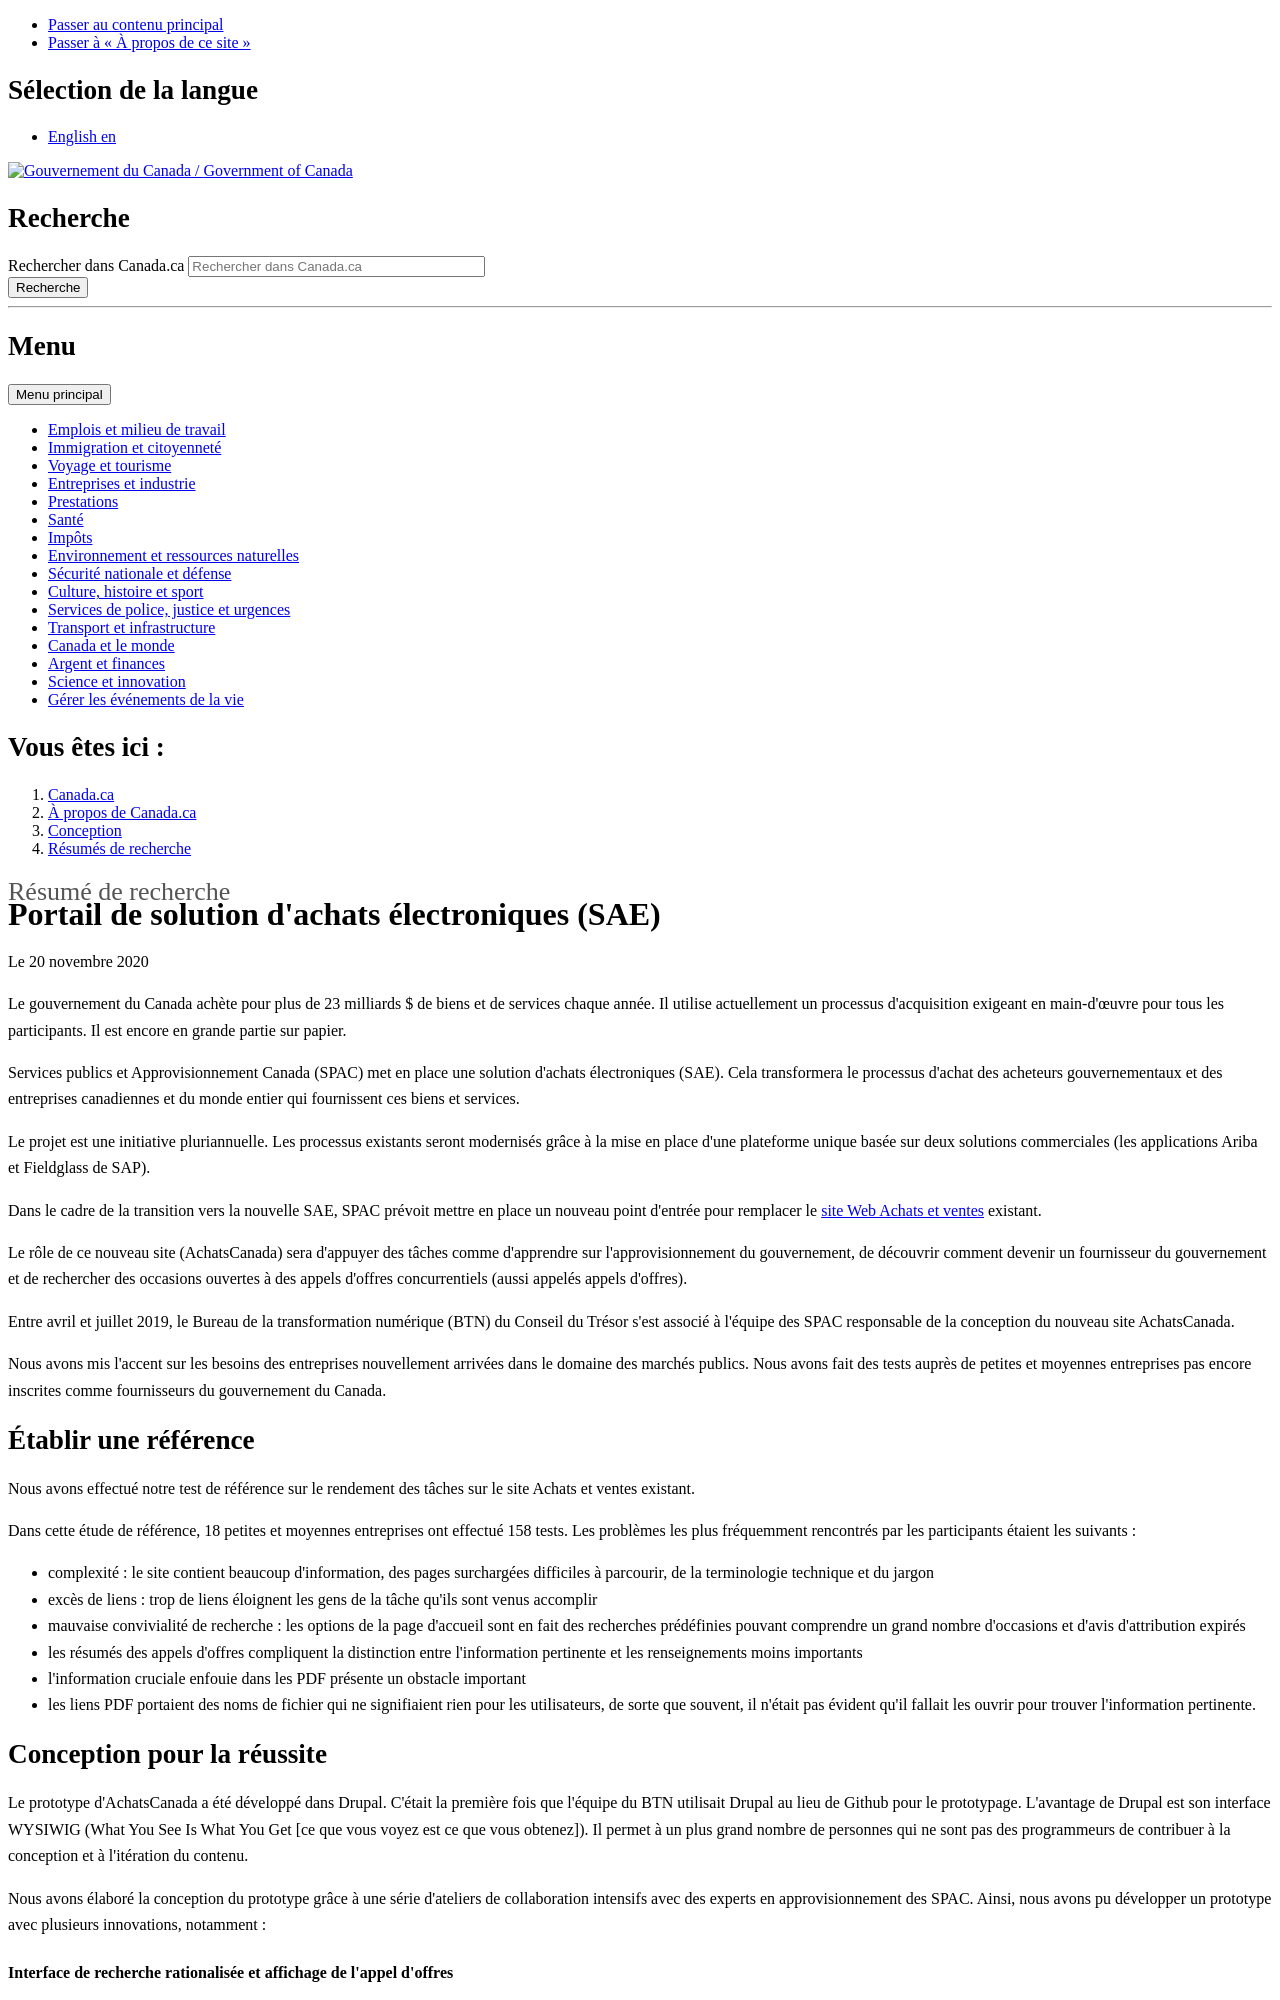

repository: canada-ca/systeme-conception · page: pr-preview/pr-666/resumes-recherche/achats-electroniques-resume-recherche.html · generator: jekyll

---
altLangPage: "https://design.canada.ca/research-summaries/electronic-procurement-research-summary.html"
date: 2020-11-20
dateModified: 2020-11-20
description: "Aider à développer le prototype d’un nouveau site Web d’approvisionnement. Nous avons mis l’accent sur les besoins des entreprises nouvellement arrivées dans le domaine de l’approvisionnement au gouvernement. Nous avons fait des tests auprès de petites et moyennes entreprises pas encore inscrites comme fournisseurs du gouvernement du Canada. Date : Printemps/été 2019"
language: fr
title: "Portail de solution d'achats électroniques (SAE)"
---
<p class="post-meta">Le 20 novembre 2020</p>
<p>Le gouvernement du Canada achète pour plus de 23 milliards $ de biens et de services chaque année. Il utilise actuellement un processus d'acquisition exigeant en main-d'œuvre pour tous les participants. Il est encore en grande partie sur papier.</p>
<p>Services publics et Approvisionnement Canada (SPAC) met en place une solution d'achats électroniques (SAE). Cela transformera le processus d'achat des acheteurs gouvernementaux et des entreprises canadiennes et du monde entier qui fournissent ces biens et services.</p>
<p>Le projet est une initiative pluriannuelle. Les processus existants seront modernisés grâce à la mise en place d'une plateforme unique basée sur deux solutions commerciales (les applications Ariba et Fieldglass de SAP).</p>
<p>Dans le cadre de la transition vers la nouvelle SAE, SPAC prévoit mettre en place un nouveau point d'entrée pour remplacer le <a href="https://achatsetventes.gc.ca/">site Web Achats et ventes</a> existant.</p>
<p>Le rôle de ce nouveau site (AchatsCanada) sera d'appuyer des tâches comme d'apprendre sur l'approvisionnement du gouvernement, de découvrir comment devenir un fournisseur du gouvernement et de rechercher des occasions ouvertes à des appels d'offres concurrentiels (aussi appelés appels d'offres).</p>
<p>Entre avril et juillet 2019, le Bureau de la transformation numérique (BTN) du Conseil du Trésor s'est associé à l'équipe des SPAC responsable de la conception du nouveau site AchatsCanada.</p>
<p>Nous avons mis l'accent sur les besoins des entreprises nouvellement arrivées dans le domaine des marchés publics. Nous avons fait des tests auprès de petites et moyennes entreprises pas encore inscrites comme fournisseurs du gouvernement du Canada.</p>
<h2>Établir une référence</h2>
<p>Nous avons effectué notre test de référence sur le rendement des tâches sur le site Achats et ventes existant.</p>
<p>Dans cette étude de référence, 18 petites et moyennes entreprises ont effectué 158 tests. Les problèmes les plus fréquemment rencontrés par les participants étaient les suivants&nbsp;: </p>
<ul>
  <li>complexité&nbsp;: le site contient beaucoup d'information, des pages surchargées difficiles à parcourir, de la terminologie technique et du jargon</li>
  <li>excès de liens&nbsp;: trop de liens éloignent les gens de la tâche qu'ils sont venus accomplir</li>
  <li>mauvaise convivialité de recherche&nbsp;: les options de la page d'accueil sont en fait des recherches prédéfinies pouvant comprendre un grand nombre d'occasions et d'avis d'attribution expirés</li>
  <li>les résumés des appels d'offres compliquent la distinction entre l'information pertinente et les renseignements moins importants</li>
  <li>l'information cruciale enfouie dans les PDF présente un obstacle important</li>
  <li>les liens PDF portaient des noms de fichier qui ne signifiaient rien pour les utilisateurs, de sorte que souvent, il n'était pas évident qu'il fallait les ouvrir pour trouver l'information pertinente.</li>
</ul>
<h2>Conception pour la réussite</h2>
<p>Le prototype d'AchatsCanada a été développé dans Drupal. C'était la première fois que l'équipe du BTN utilisait Drupal au lieu de Github pour le prototypage. L'avantage de Drupal est son interface WYSIWIG (W
